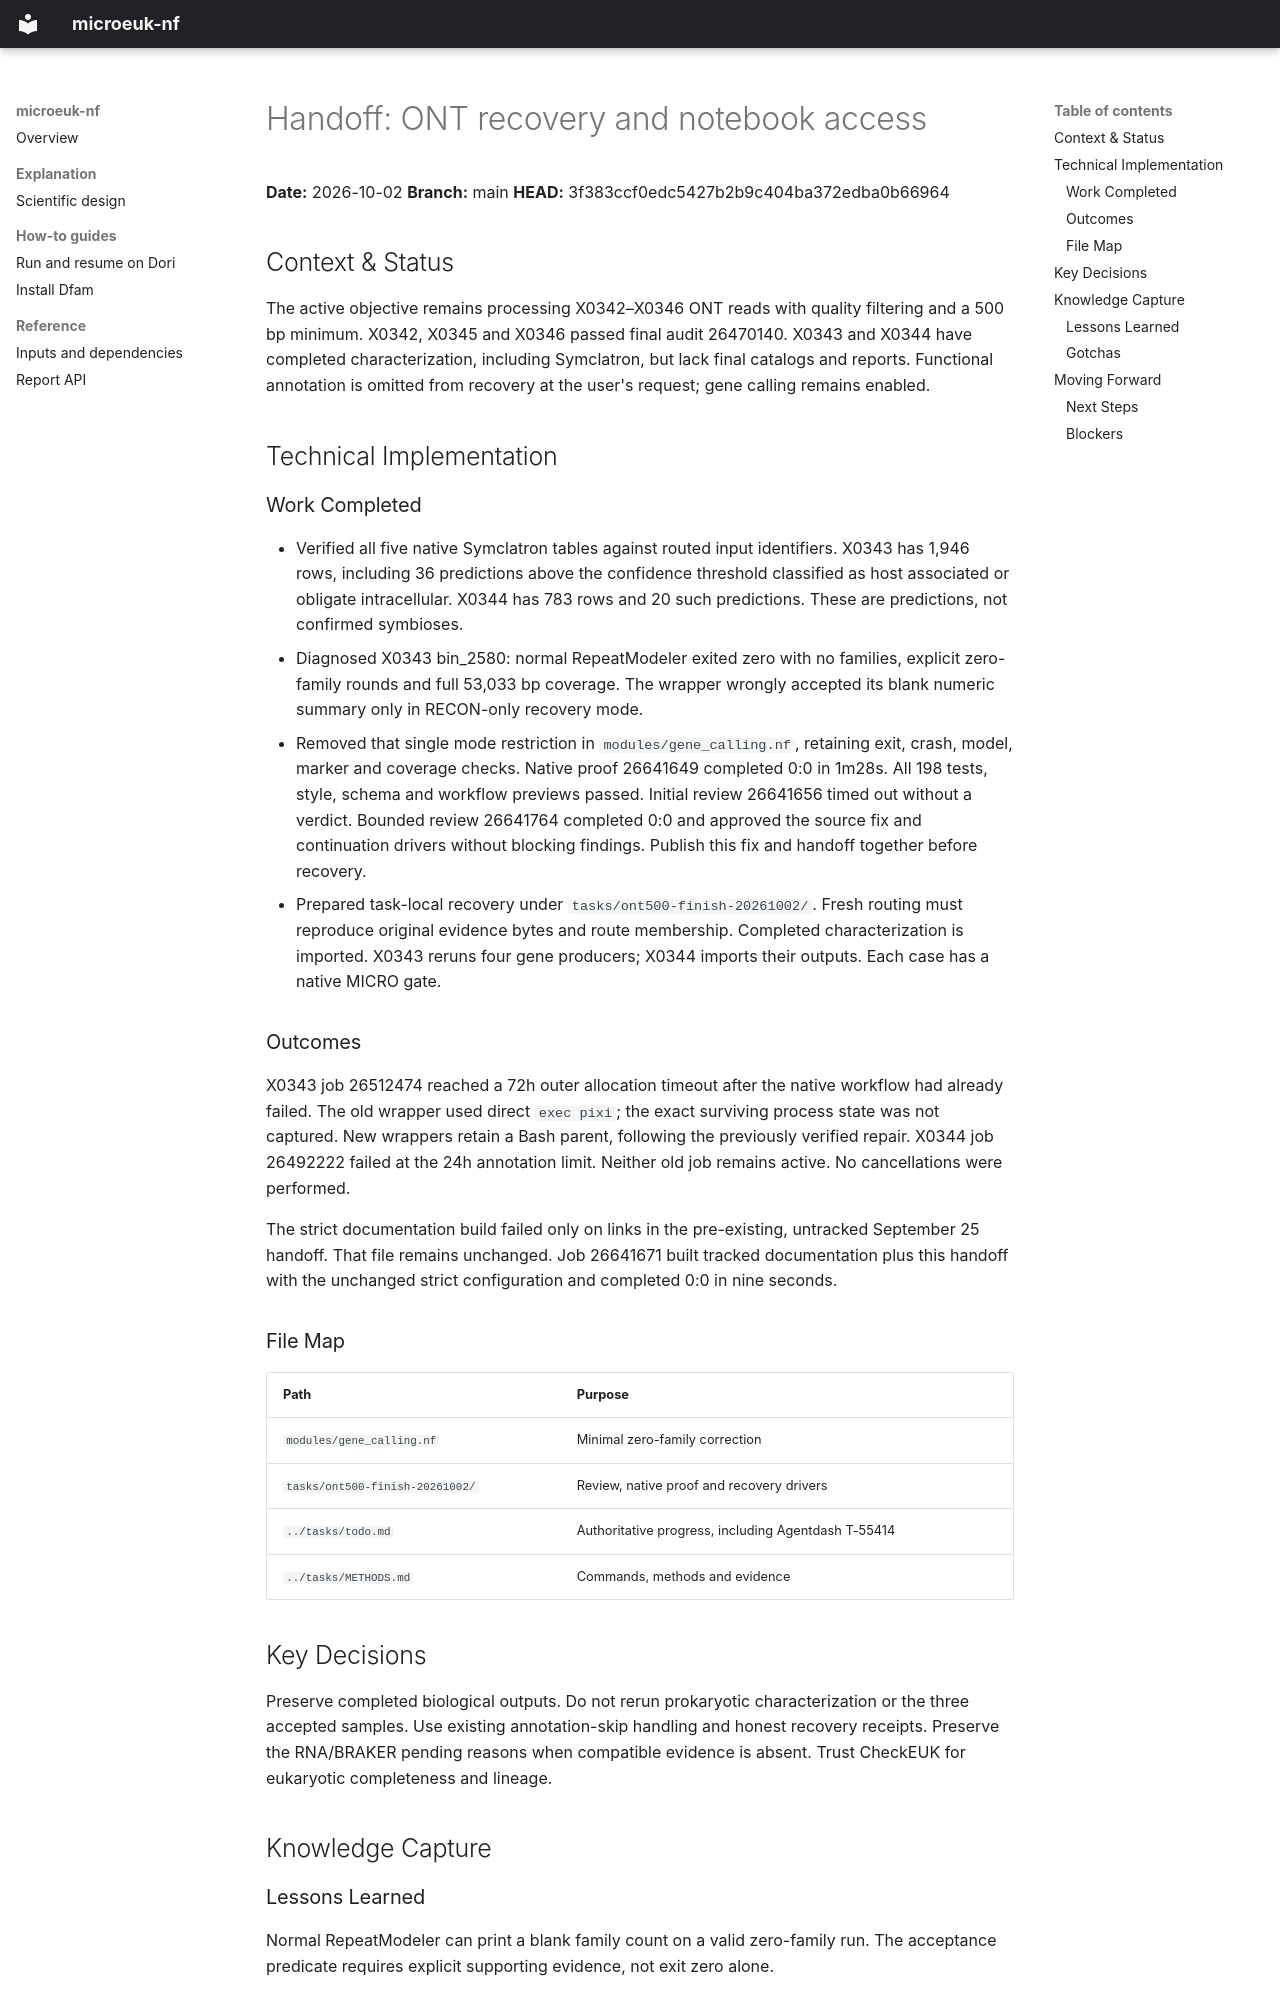

repository: NeLLi-team/microeuk-nf · page: handoffs/2026-10-02_ont-recovery-and-notebook-access/index.html · generator: mkdocs

# Handoff: ONT recovery and notebook access

**Date:** 2026-10-02
**Branch:** main
**HEAD:** 3f383ccf0edc5427b2b9c404ba372edba0b66964

## Context & Status

The active objective remains processing X0342–X0346 ONT reads with quality
filtering and a 500 bp minimum. X0342, X0345 and X0346 passed final audit 26470140.
X0343 and X0344 have completed characterization, including Symclatron, but lack
final catalogs and reports. Functional annotation is omitted from recovery at
the user's request; gene calling remains enabled.

## Technical Implementation

### Work Completed

- Verified all five native Symclatron tables against routed input identifiers.
  X0343 has 1,946 rows, including 36 predictions above the confidence threshold
  classified as host associated or obligate intracellular. X0344 has 783 rows
  and 20 such predictions. These are predictions, not confirmed symbioses.
- Diagnosed X0343 bin_2580: normal RepeatModeler exited zero with no families,
  explicit zero-family rounds and full 53,033 bp coverage. The wrapper wrongly
  accepted its blank numeric summary only in RECON-only recovery mode.
- Removed that single mode restriction in `modules/gene_calling.nf`, retaining
  exit, crash, model, marker and coverage checks. Native proof 26641649 completed
  0:0 in 1m28s. All 198 tests, style, schema and workflow previews passed.
  Initial review 26641656 timed out without a verdict. Bounded review 26641764
  completed 0:0 and approved the source fix and continuation drivers without
  blocking findings. Publish this fix and handoff together before recovery.
- Prepared task-local recovery under `tasks/ont500-finish-20261002/`.
  Fresh routing must reproduce original evidence bytes and route membership.
  Completed characterization is imported. X0343 reruns four gene producers;
  X0344 imports their outputs. Each case has a native MICRO gate.

### Outcomes

X0343 job 26512474 reached a 72h outer allocation timeout after the native workflow
had already failed. The old wrapper used direct `exec pixi`; the exact surviving
process state was not captured. New wrappers retain a Bash parent, following
the previously verified repair. X0344 job 26492222 failed at the 24h annotation
limit. Neither old job remains active. No cancellations were performed.

The strict documentation build failed only on links in the pre-existing,
untracked September 25 handoff. That file remains unchanged. Job 26641671
built tracked documentation plus this handoff with the unchanged strict
configuration and completed 0:0 in nine seconds.

### File Map

| Path | Purpose |
| --- | --- |
| `modules/gene_calling.nf` | Minimal zero-family correction |
| `tasks/ont500-finish-20261002/` | Review, native proof and recovery drivers |
| `../tasks/todo.md` | Authoritative progress, including Agentdash T-55414 |
| `../tasks/METHODS.md` | Commands, methods and evidence |

## Key Decisions

Preserve completed biological outputs. Do not rerun prokaryotic characterization
or the three accepted samples. Use existing annotation-skip handling and honest
recovery receipts. Preserve the RNA/BRAKER pending reasons when compatible
evidence is absent. Trust CheckEUK for eukaryotic completeness and lineage.

## Knowledge Capture

### Lessons Learned

Normal RepeatModeler can print a blank family count on a valid zero-family run.
The acceptance predicate requires explicit supporting evidence, not exit zero alone.
